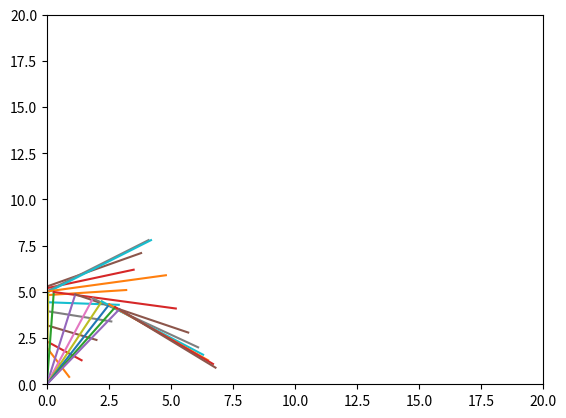

This chart was generated by the following Python code:
import numpy as np
import math
import matplotlib.pyplot as plt
import matplotlib.animation as animation
from time import sleep

def line(point, angle, length):
    global endy, endx
    x, y = point
    endx = x + length * math.cos(angle)
    endy = y + length * math.sin(angle)
    ax.plot([x, endx], [y, endy])

def plot_point(p, l):

    x, y = p

    theta1 = math.acos((math.sqrt(x**2 + y**2)/2)/l) + math.acos(x/math.sqrt(x**2 + y**2))
    theta2 = 2*math.acos((math.sqrt(x**2 + y**2)/2)/l)

    ax.set_xlim([0, 20])
    ax.set_ylim([0, 20])

    line((0, 0), theta1, l)
    line((endx, endy), theta1 - theta2, l)

fig = plt.figure()
ax = fig.add_subplot(111)

# def raise():

def animate(i):
    ax.clear()
    plot_point((5, 2 * math.sin(math.radians(i*30)) + 5), 5)

char = [[9,4],[14,13],[20,24],[26,34],[29,43],[32,51],[35,62],[38,71],[41,78],[42,78],[48,59],[52,41],[57,28],[61,20],[63,16],[65,13],[67,11],[68,9]]
for i in char:
    plot_point((i[0]/10, i[1]/10), 5)

length = 5
#ani = animation.FuncAnimation(fig, animate, interval = 1)
plt.show()
